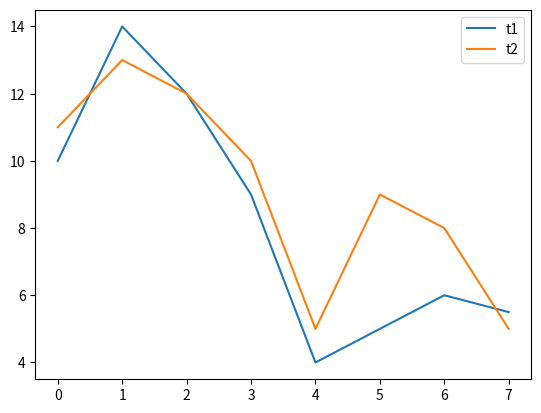

Write Python code to recreate this figure.
import matplotlib.pyplot as plt


def plotdata(title, data):
    plt.plot(data)
    plt.legend(title)
    plt.show()


if __name__ == '__main__':
    data = [[10, 11], [14, 13], [12, 12], [9, 10], [4, 5], [5, 9], [6, 8], [5.5, 5]]
    title = ['t1', 't2']
    plotdata(title, data)
